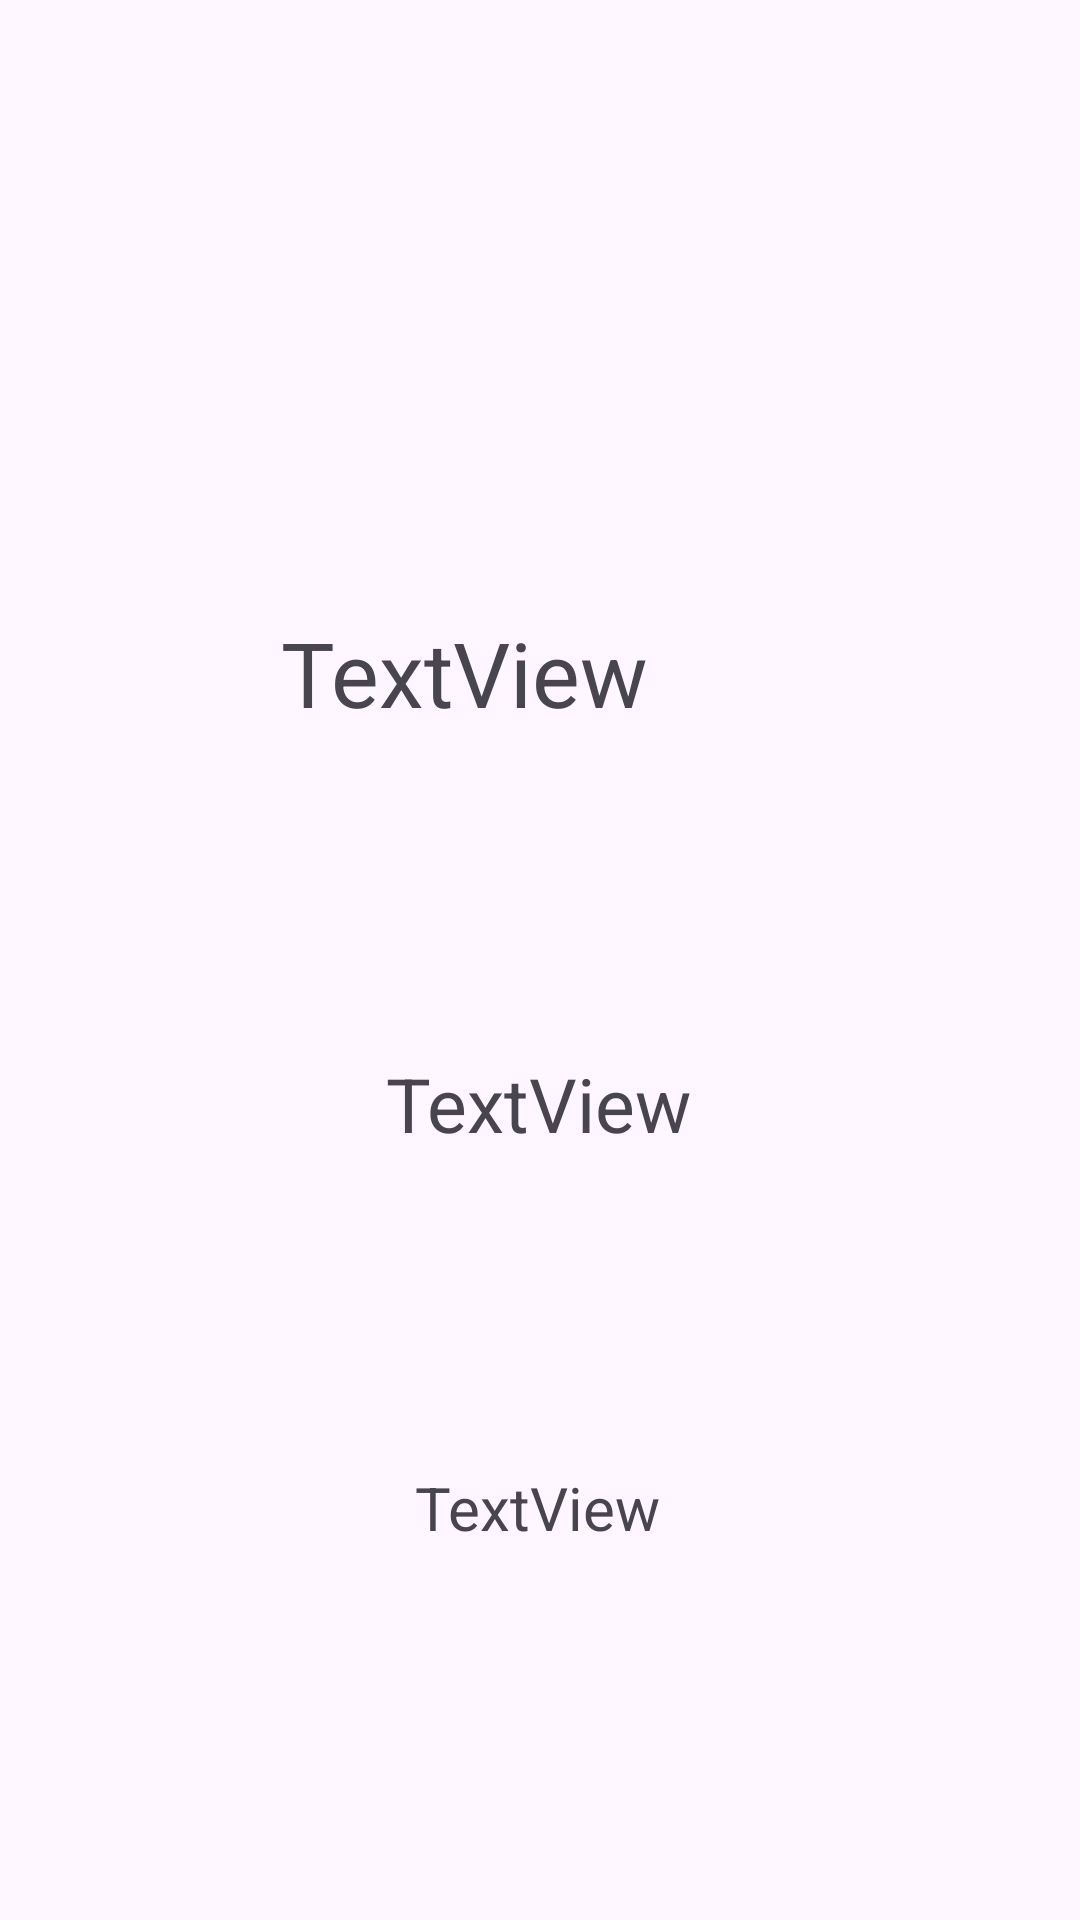

Reconstruct the res/layout file that produces this screen, plus the resources it refers to.
<!-- AndroidManifest.xml: application theme Theme.AppMVVMDiaz -->
<!-- res/layout/fragment_list.xml -->
<?xml version="1.0" encoding="utf-8"?>
<layout xmlns:tools="http://schemas.android.com/tools"
    xmlns:android="http://schemas.android.com/apk/res/android"
    xmlns:app="http://schemas.android.com/apk/res-auto">
    <FrameLayout
        android:layout_width="match_parent"
        android:layout_height="match_parent"
        tools:context=".ListFragment">


        <androidx.constraintlayout.widget.ConstraintLayout
            android:id="@+id/viewContainer"
            android:layout_width="match_parent"
            android:layout_height="match_parent">

            <TextView
                android:id="@+id/textView"
                android:layout_width="173dp"
                android:layout_height="67dp"
                android:layout_marginTop="204dp"
                android:text="@string/listNom"
                android:textSize="30sp"
                app:layout_constraintEnd_toEndOf="parent"
                app:layout_constraintStart_toStartOf="parent"
                app:layout_constraintTop_toTopOf="parent" />

            <TextView
                android:id="@+id/textView3"
                android:layout_width="wrap_content"
                android:layout_height="wrap_content"
                android:layout_marginTop="100dp"
                android:text="@string/listMail"
                android:textSize="20sp"
                app:layout_constraintEnd_toEndOf="parent"
                app:layout_constraintHorizontal_bias="0.498"
                app:layout_constraintStart_toStartOf="parent"
                app:layout_constraintTop_toBottomOf="@+id/textView2" />

            <TextView
                android:id="@+id/textView2"
                android:layout_width="103dp"
                android:layout_height="38dp"
                android:layout_marginTop="80dp"
                android:text="@string/listAge"
                android:textSize="25sp"
                app:layout_constraintEnd_toEndOf="parent"
                app:layout_constraintStart_toStartOf="parent"
                app:layout_constraintTop_toBottomOf="@+id/textView" />

        </androidx.constraintlayout.widget.ConstraintLayout>
    </FrameLayout>
</layout>
<!-- resources referenced by this layout -->
<resources>
  <string name="listAge">TextView</string>
  <string name="listMail">TextView</string>
  <string name="listNom">TextView</string>
  <style name="Theme.AppMVVMDiaz" parent="Base.Theme.AppMVVMDiaz" />
  <style name="Base.Theme.AppMVVMDiaz" parent="Theme.Material3.DayNight.NoActionBar">
          
          
      </style>
</resources>
